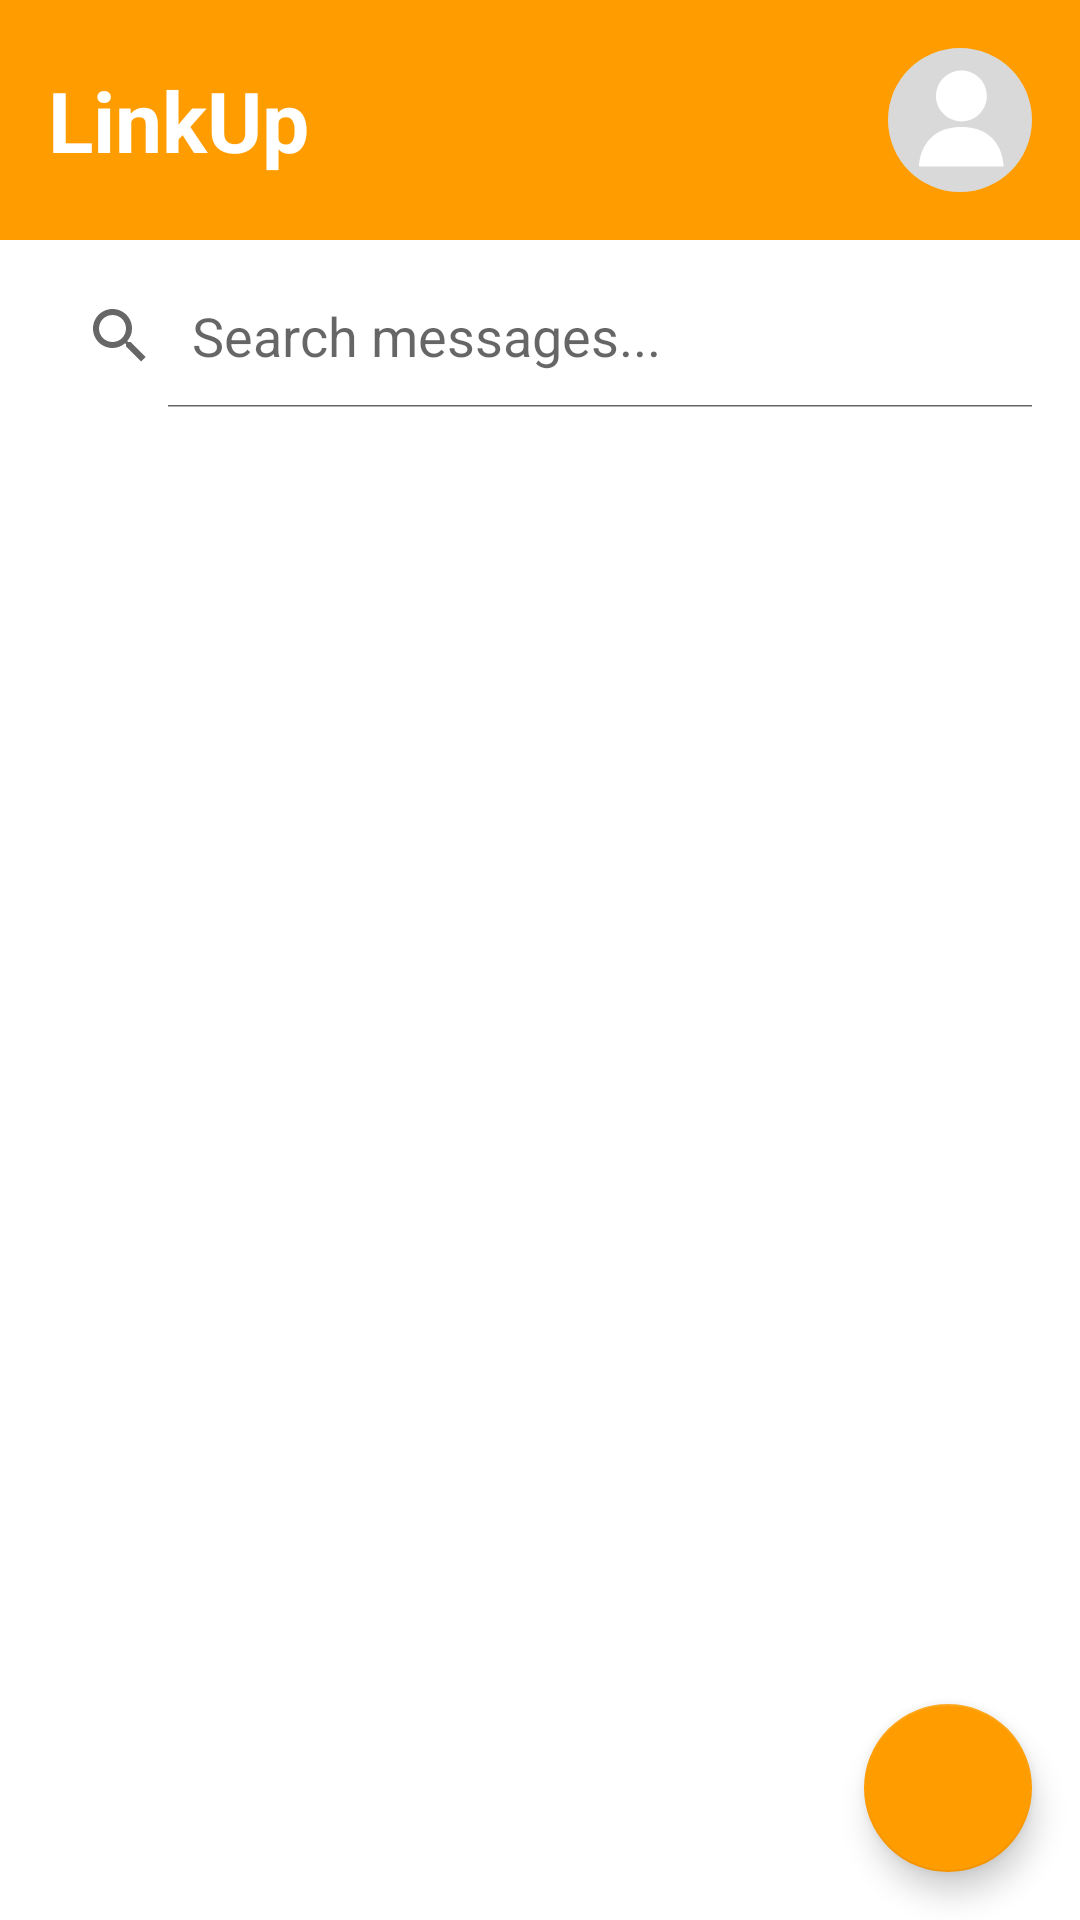

Reconstruct the res/layout file that produces this screen, plus the resources it refers to.
<!-- AndroidManifest.xml: application theme Theme.LinkUp -->
<!-- res/layout/fragment_chats.xml -->
<?xml version="1.0" encoding="utf-8"?>
<androidx.constraintlayout.widget.ConstraintLayout xmlns:android="http://schemas.android.com/apk/res/android"
    xmlns:app="http://schemas.android.com/apk/res-auto"
    xmlns:tools="http://schemas.android.com/tools"
    android:layout_width="match_parent"
    android:layout_height="match_parent"
    android:fitsSystemWindows="true"
    tools:context=".ui.chats.ChatsFragment">

    
    <LinearLayout
        android:id="@+id/header_title"
        android:layout_width="0dp"
        android:layout_height="wrap_content"
        android:orientation="horizontal"
        android:padding="16dp"
        android:background="@color/oren"
        android:gravity="center_vertical"
        app:layout_constraintEnd_toEndOf="parent"
        app:layout_constraintStart_toStartOf="parent"
        app:layout_constraintTop_toTopOf="parent">

    <TextView
        android:layout_width="0dp"
        android:layout_height="wrap_content"
        android:layout_weight="1"
        android:text="LinkUp"
        android:textColor="@android:color/white"
        android:textSize="28sp"
        android:textStyle="bold" />

    <ImageButton
        android:id="@+id/profileButton"
        android:layout_width="48dp"
        android:layout_height="48dp"
        android:background="?attr/selectableItemBackgroundBorderless"
        android:src="@drawable/ic_profile"
        android:scaleType="centerCrop"
        android:contentDescription="Profile picture" />

    </LinearLayout>

        
    <SearchView
        android:id="@+id/searchView"
        android:layout_width="0dp"
        android:layout_height="wrap_content"
        android:layout_marginStart="8dp"
        android:layout_marginEnd="8dp"
        android:layout_marginTop="8dp"
        android:queryHint="Search messages..."
        android:iconifiedByDefault="false"
        app:layout_constraintTop_toBottomOf="@id/header_title"
        app:layout_constraintStart_toStartOf="parent"
        app:layout_constraintEnd_toEndOf="parent" />

        
    <androidx.recyclerview.widget.RecyclerView
        android:id="@+id/chatRecyclerView"
        android:layout_width="0dp"
        android:layout_height="0dp"
        android:paddingTop="8dp"
        android:paddingStart="8dp"
        android:paddingEnd="8dp"
        android:clipToPadding="false"
        app:layout_constraintTop_toBottomOf="@id/searchView"
        app:layout_constraintBottom_toBottomOf="parent"
        app:layout_constraintStart_toStartOf="parent"
        app:layout_constraintEnd_toEndOf="parent"
        tools:listitem="@layout/item_chat" />

        
    <com.google.android.material.floatingactionbutton.FloatingActionButton
        android:id="@+id/fabNewChat"
        android:layout_width="wrap_content"
        android:layout_height="wrap_content"
        android:layout_marginEnd="16dp"
        android:layout_marginBottom="16dp"
        android:contentDescription="New chat"
        android:src="@drawable/ic_add"
        app:backgroundTint="@color/oren"
        app:tint="@android:color/white"
        app:layout_constraintBottom_toBottomOf="parent"
        app:layout_constraintEnd_toEndOf="parent"
        app:elevation="6dp"
        app:pressedTranslationZ="12dp" />

        
        

    </androidx.constraintlayout.widget.ConstraintLayout>
<!-- res/layout/item_chat.xml (included above) -->
<?xml version="1.0" encoding="utf-8"?>
<androidx.constraintlayout.widget.ConstraintLayout
    xmlns:android="http://schemas.android.com/apk/res/android"
    xmlns:app="http://schemas.android.com/apk/res-auto"
    xmlns:tools="http://schemas.android.com/tools"
    android:layout_width="match_parent"
    android:layout_height="wrap_content"
    android:padding="16dp">

    <de.hdodenhof.circleimageview.CircleImageView
        android:id="@+id/profileImage"
        android:layout_width="56dp"
        android:layout_height="56dp"
        android:src="@drawable/ic_profile"
        android:scaleType="centerCrop"
        android:contentDescription="Profile image"
        app:layout_constraintStart_toStartOf="parent"
        app:layout_constraintTop_toTopOf="parent" />

    <TextView
        android:id="@+id/nameTextView"
        android:layout_width="0dp"
        android:layout_height="wrap_content"
        android:layout_marginStart="16dp"
        android:layout_marginEnd="16dp"
        android:textSize="16sp"
        android:textStyle="bold"
        android:textColor="@android:color/black"
        tools:text="Nama Pengguna"
        app:layout_constraintStart_toEndOf="@id/profileImage"
        app:layout_constraintTop_toTopOf="@id/profileImage"
        app:layout_constraintEnd_toStartOf="@id/timeTextView" />

    
    <LinearLayout
        android:id="@+id/lastMessageContainer"
        android:layout_width="0dp"
        android:layout_height="wrap_content"
        android:orientation="horizontal"
        android:layout_marginStart="16dp"
        android:layout_marginEnd="16dp"
        android:layout_marginTop="4dp"
        app:layout_constraintStart_toEndOf="@id/profileImage"
        app:layout_constraintTop_toBottomOf="@id/nameTextView"
        app:layout_constraintEnd_toEndOf="parent">
        

        <TextView
            android:id="@+id/lastMessageTextView"
            android:layout_width="0dp"
            android:layout_height="wrap_content"
            android:layout_weight="1"
            android:text="Last Message"
            tools:text="Ini adalah contoh pesan terakhir yang mungkin cukup panjang untuk dilihat bagaimana perilakunya."
            android:textSize="14sp"
            android:textColor="@android:color/darker_gray"
            android:maxLines="1"
            android:ellipsize="end" />
        

        <ImageView
            android:id="@+id/statusIndicator"
            android:layout_width="20dp"
            android:layout_height="20dp"
            android:layout_marginStart="4dp"
            android:layout_gravity="center_vertical"
            android:visibility="gone"
            tools:src="@drawable/ic_read"
            tools:visibility="visible" />
        
    </LinearLayout>

    <TextView
        android:id="@+id/timeTextView"
        android:layout_width="wrap_content"
        android:layout_height="wrap_content"
        android:textSize="12sp"
        android:textColor="@android:color/darker_gray"
        tools:text="10:00 AM"
        app:layout_constraintTop_toTopOf="@id/nameTextView"
        app:layout_constraintEnd_toEndOf="parent"
        app:layout_constraintBottom_toBottomOf="@id/nameTextView" />
    

</androidx.constraintlayout.widget.ConstraintLayout>
<!-- resources referenced by this layout -->
<resources>
  <color name="oren">#FF9D00</color>
  <!-- drawable ic_profile (drawable) -->
  <vector xmlns:android="http://schemas.android.com/apk/res/android" android:name="vector" android:width="48dp" android:height="48dp" android:viewportWidth="48" android:viewportHeight="48">
      <path android:name="path" android:pathData="M 24 0 C 17.637 0 11.529 2.53 7.029 7.029 C 2.53 11.529 0 17.637 0 24 C 0 30.363 2.53 36.471 7.029 40.971 C 11.529 45.47 17.637 48 24 48 C 30.363 48 36.471 45.47 40.971 40.971 C 45.47 36.471 48 30.363 48 24 C 48 17.637 45.47 11.529 40.971 7.029 C 36.471 2.53 30.363 0 24 0 Z" android:fillColor="#d9d9d9" android:strokeWidth="1"/>
      <path android:name="path_1" android:pathData="M 24.471 7.529 C 22.678 7.524 20.93 8.087 19.478 9.138 C 18.026 10.188 16.944 11.673 16.389 13.377 C 15.835 15.081 15.835 16.919 16.389 18.623 C 16.944 20.327 18.026 21.812 19.478 22.862 C 20.93 23.913 22.678 24.476 24.471 24.471 C 26.716 24.471 28.872 23.578 30.46 21.99 C 32.048 20.402 32.941 18.246 32.941 16 C 32.941 13.754 32.048 11.598 30.46 10.01 C 28.872 8.422 26.716 7.529 24.471 7.529 Z M 24.471 26.353 C 10.353 26.353 10.353 39.529 10.353 39.529 L 38.588 39.529 C 38.588 39.529 38.588 26.353 24.471 26.353 Z" android:fillColor="#ffffff" android:strokeWidth="1"/>
  </vector>
  <!-- drawable ic_read (drawable) -->
  <vector xmlns:android="http://schemas.android.com/apk/res/android"
      android:width="16dp"
      android:height="16dp"
      android:viewportWidth="24"
      android:viewportHeight="24"
      android:tint="#4CAF50">
  
      
      <path
          android:fillColor="@android:color/white"
          android:pathData="M17,7l-1.41,-1.41L8,13.17 4.41,9.59 3,11l5,5 10,-10z" />
  
      
      <path
          android:fillColor="#000000"
          android:pathData="M20.75,7l-1.41,-1.41L11.75,13.17 8.16,9.59 6.75,11l5,5 10,-10z" />
  </vector>
  <style name="Theme.LinkUp" parent="Theme.MaterialComponents.DayNight.NoActionBar">
          
          <item name="colorPrimary">@color/oren</item>
          <item name="colorPrimaryVariant">#BF7100</item>
          <item name="colorOnPrimary">@color/white</item>
          
          <item name="colorSecondary">@color/teal_200</item>
          <item name="colorSecondaryVariant">@color/teal_700</item>
          <item name="colorOnSecondary">@color/black</item>
          
          <item name="android:statusBarColor">?attr/colorPrimaryVariant</item>
          
      </style>
  <color name="white">#FFFFFFFF</color>
  <color name="teal_200">#FF03DAC5</color>
  <color name="teal_700">#FF018786</color>
  <color name="black">#FF000000</color>
</resources>
